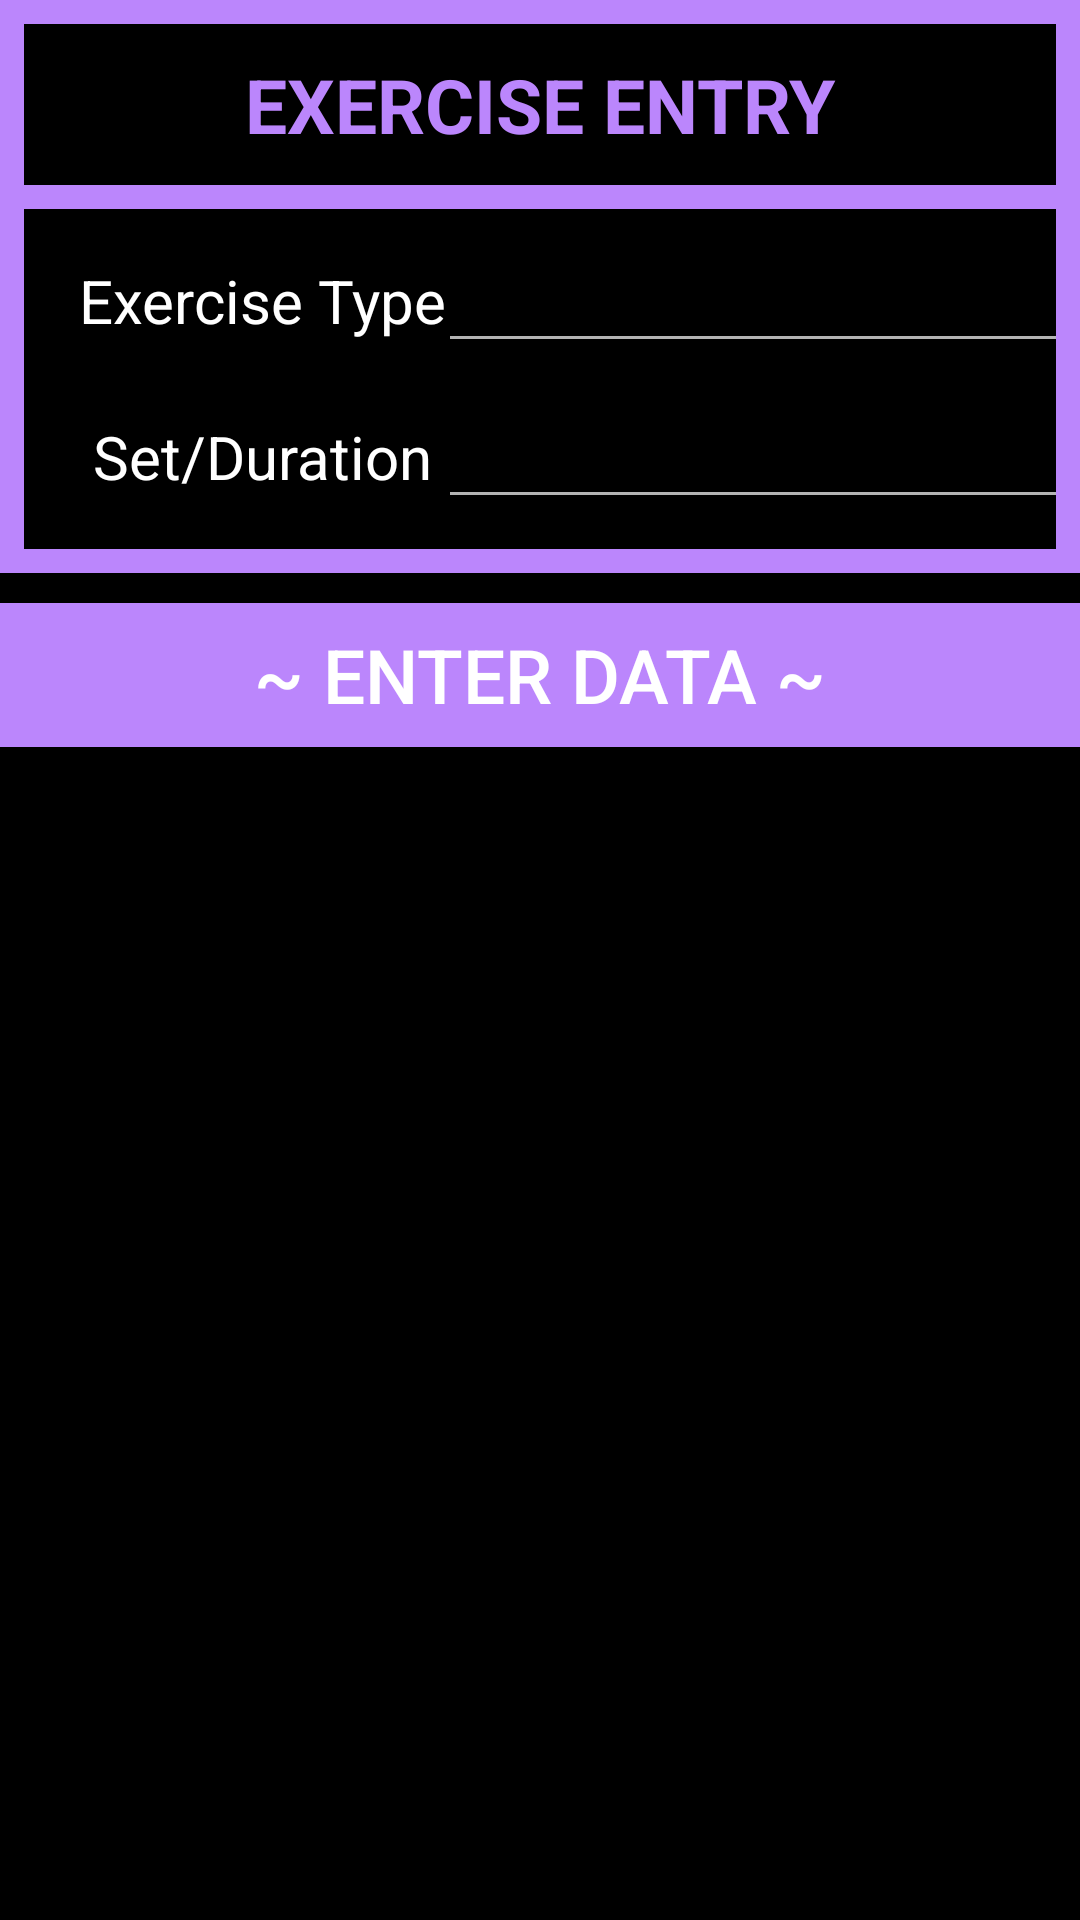

Reconstruct the res/layout file that produces this screen, plus the resources it refers to.
<!-- AndroidManifest.xml: application theme Theme.AppCompat.NoActionBar -->
<!-- res/layout/exercise_entry.xml -->
<?xml version="1.0" encoding="utf-8"?>
<androidx.constraintlayout.widget.ConstraintLayout xmlns:android="http://schemas.android.com/apk/res/android"
    xmlns:app="http://schemas.android.com/apk/res-auto"
    android:layout_width="match_parent"
    android:layout_height="match_parent"
    xmlns:tools="http://schemas.android.com/tools"
    android:background="@color/black"
    tools:context=".exercise_entry">

    <View
        android:id="@+id/horizontal_space_top"
        android:layout_width="match_parent"
        android:layout_height="8dp"
        android:background="@color/purple_200"
        android:layout_marginTop="10dp"
        app:layout_constraintEnd_toEndOf="parent"
        app:layout_constraintStart_toStartOf="parent"
        tools:ignore="MissingConstraints" />

    <View
        android:id="@+id/horizontal_space"
        app:layout_constraintEnd_toEndOf="parent"
        app:layout_constraintStart_toStartOf="parent"
        app:layout_constraintTop_toBottomOf="@id/title"
        android:layout_width="match_parent"
        android:layout_marginTop="10dp"
        android:layout_height="8dp"
        android:background="@color/purple_200" />

    <View
        android:id="@+id/horizontal_space2"
        app:layout_constraintEnd_toEndOf="parent"
        android:layout_marginTop="10dp"
        app:layout_constraintStart_toStartOf="parent"
        app:layout_constraintTop_toBottomOf="@id/set_duration_editText"
        android:layout_width="match_parent"
        android:layout_height="8dp"
        android:background="@color/purple_200" />

    <View
        android:id="@+id/vertical_space"
        app:layout_constraintBottom_toTopOf="@id/horizontal_space2"
        app:layout_constraintHorizontal_bias="0.0"
        app:layout_constraintStart_toStartOf="parent"
        app:layout_constraintTop_toTopOf="parent"
        android:layout_width="8dp"
        android:layout_height="0dp"
        android:background="@color/purple_200" />

    <View
        android:id="@+id/vertical_space2"
        android:layout_width="8dp"
        android:layout_height="0dp"
        android:background="@color/purple_200"
        app:layout_constraintBottom_toTopOf="@id/horizontal_space2"
        app:layout_constraintEnd_toEndOf="parent"
        app:layout_constraintTop_toTopOf="parent"
        tools:layout_editor_absoluteY="0dp" />

    <TextView
        android:id="@+id/title"
        app:layout_constraintEnd_toEndOf="parent"
        app:layout_constraintStart_toStartOf="parent"
        app:layout_constraintTop_toBottomOf="@id/horizontal_space_top"
        android:layout_width="match_parent"
        android:layout_height="wrap_content"
        android:layout_marginTop="10dp"
        android:text="@string/exercise_entry"
        android:textAlignment="center"
        android:textAllCaps="true"
        android:textColor="@color/purple_200"
        android:textSize="25sp"
        android:textStyle="bold" />

    <TextView
        android:id="@+id/exercise_type"
        android:layout_width="125dp"
        android:layout_height="wrap_content"
        android:layout_marginTop="17dp"
        android:layout_marginStart="25dp"
        android:text="@string/exercise_type"
        android:textAlignment="center"
        android:textColor="#FFFFFF"
        android:textSize="20sp"
        app:layout_constraintStart_toStartOf="parent"
        app:layout_constraintTop_toBottomOf="@+id/horizontal_space" />

    <EditText
        android:id="@+id/exercise_type_editText"
        android:layout_width="wrap_content"
        android:layout_height="wrap_content"
        android:ems="10"
        android:inputType="text"
        app:layout_constraintBottom_toBottomOf="@+id/exercise_type"
        app:layout_constraintEnd_toStartOf="@+id/vertical_space2"
        app:layout_constraintStart_toEndOf="@+id/exercise_type"
        app:layout_constraintTop_toTopOf="@+id/exercise_type"
        android:autofillHints="" />

    <TextView
        android:id="@+id/set_duration"
        android:layout_width="125dp"
        android:layout_height="wrap_content"
        android:layout_marginTop="25dp"
        android:layout_marginStart="25dp"
        android:text="@string/set_duration"
        android:textAlignment="center"
        android:textColor="#FFFFFF"
        android:textSize="20sp"
        app:layout_constraintStart_toStartOf="parent"
        app:layout_constraintTop_toBottomOf="@+id/exercise_type" />

    <EditText
        android:id="@+id/set_duration_editText"
        android:layout_width="wrap_content"
        android:layout_height="wrap_content"
        android:ems="10"
        android:inputType="text"
        app:layout_constraintBottom_toBottomOf="@+id/set_duration"
        app:layout_constraintEnd_toStartOf="@+id/vertical_space2"
        app:layout_constraintStart_toEndOf="@+id/set_duration"
        app:layout_constraintTop_toTopOf="@+id/set_duration"
        android:autofillHints="" />


    <androidx.appcompat.widget.AppCompatButton
        android:id="@+id/exercise_entry_btn"
        android:layout_width="match_parent"
        android:layout_height="wrap_content"
        android:layout_marginTop="10dp"
        android:text="@string/enter_data"
        android:textSize="25sp"
        android:background="@color/purple_200"
        app:layout_constraintTop_toBottomOf="@+id/horizontal_space2" />

</androidx.constraintlayout.widget.ConstraintLayout>
<!-- resources referenced by this layout -->
<resources>
  <string name="enter_data">~ Enter Data ~</string>
  <string name="exercise_entry">Exercise Entry</string>
  <string name="exercise_type">Exercise Type</string>
  <string name="set_duration">Set/Duration</string>
  <!-- not gathered from this repository: default colours our renderer supplied (Android Studio template values) -->
  <color name="purple_200">#FFBB86FC</color>
  <color name="black">#FF000000</color>
</resources>
